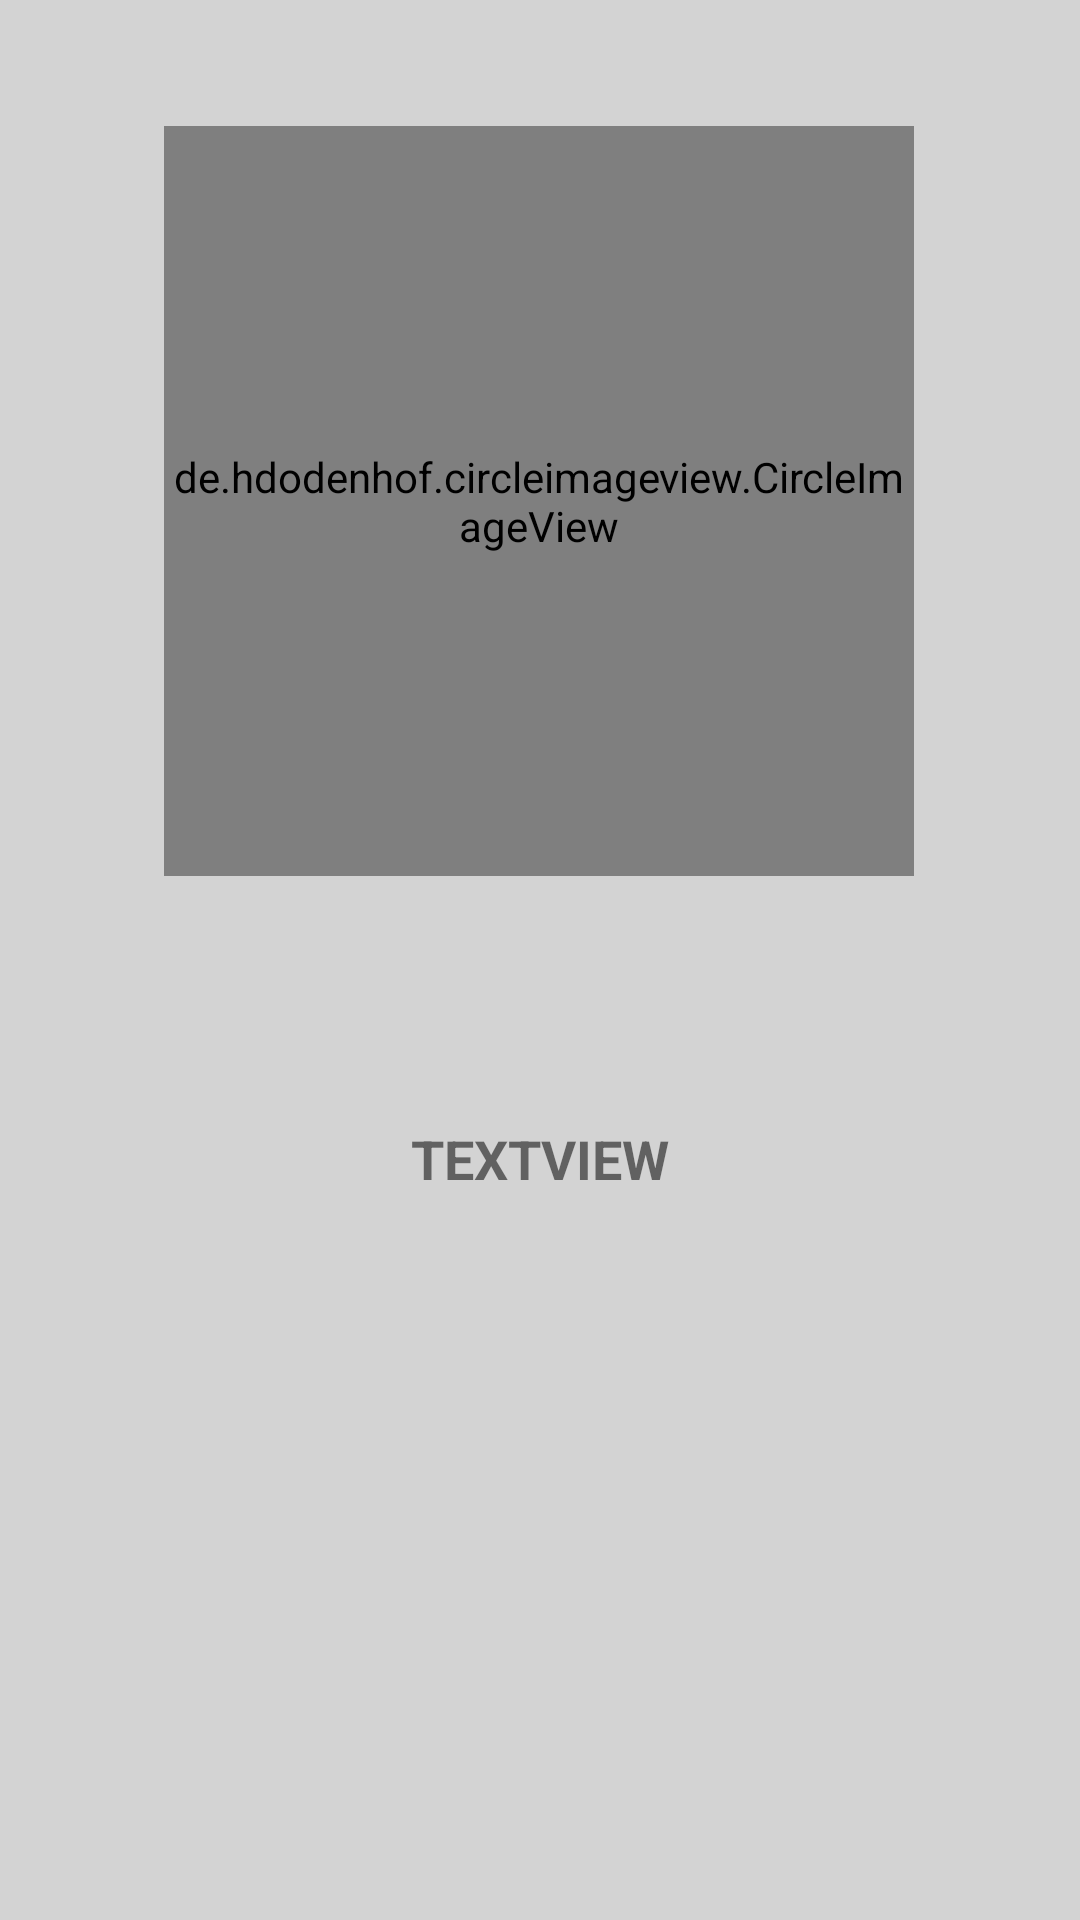

Layout XML and referenced resources for this Android screen:
<!-- AndroidManifest.xml: application theme Theme.Recycler_View_App -->
<!-- res/layout/activity_display_data.xml -->
<?xml version="1.0" encoding="utf-8"?>
<androidx.constraintlayout.widget.ConstraintLayout xmlns:android="http://schemas.android.com/apk/res/android"
    xmlns:app="http://schemas.android.com/apk/res-auto"
    xmlns:tools="http://schemas.android.com/tools"
    android:layout_width="match_parent"
    android:layout_height="match_parent"
    android:background="#d3d3d3"
    tools:context=".DisplayData">

    <de.hdodenhof.circleimageview.CircleImageView
        android:id="@+id/dataImage"
        android:layout_width="250dp"
        android:layout_height="250dp"
        android:layout_marginBottom="8dp"
        android:src="@drawable/npav"
        app:layout_constraintBottom_toBottomOf="parent"
        app:layout_constraintEnd_toEndOf="parent"
        app:layout_constraintHorizontal_bias="0.497"
        app:layout_constraintStart_toStartOf="parent"
        app:layout_constraintTop_toTopOf="parent"
        app:layout_constraintVertical_bias="0.11" />

    <TextView
        android:id="@+id/dataText"
        android:layout_margin="20dp"
        android:layout_width="0dp"
        android:layout_height="wrap_content"
        android:layout_marginBottom="8dp"
        android:gravity="center|center_horizontal"
        android:textAlignment="gravity"
        android:textAllCaps="true"
        android:textSize="18sp"
        android:textStyle="bold"
        android:text="TextView"
        android:fontFamily="sans-serif"
        app:layout_constraintBottom_toBottomOf="parent"
        app:layout_constraintEnd_toEndOf="parent"
        app:layout_constraintHorizontal_bias="0.498"
        app:layout_constraintStart_toStartOf="parent"
        app:layout_constraintTop_toBottomOf="@+id/dataImage"
        app:layout_constraintVertical_bias="0.219" />



</androidx.constraintlayout.widget.ConstraintLayout>
<!-- resources referenced by this layout -->
<resources>
  <!-- drawable npav: png bitmap (drawable, 33797 bytes) -->
  <style name="Theme.Recycler_View_App" parent="Theme.MaterialComponents.DayNight.DarkActionBar">
          
          <item name="colorPrimary">@color/purple_500</item>
          <item name="colorPrimaryVariant">@color/purple_700</item>
          <item name="colorOnPrimary">@color/white</item>
          
          <item name="colorSecondary">@color/teal_200</item>
          <item name="colorSecondaryVariant">@color/teal_700</item>
          <item name="colorOnSecondary">@color/black</item>
          
          <item name="android:statusBarColor" tools:targetApi="l">?attr/colorPrimaryVariant</item>
          
      </style>
  <!-- not gathered from this repository: default colours our renderer supplied (Android Studio template values) -->
  <color name="purple_500">#FF6200EE</color>
  <color name="purple_700">#FF3700B3</color>
  <color name="teal_200">#FF03DAC5</color>
  <color name="teal_700">#FF018786</color>
  <color name="black">#FF000000</color>
  <color name="white">#FFFFFFFF</color>
</resources>
